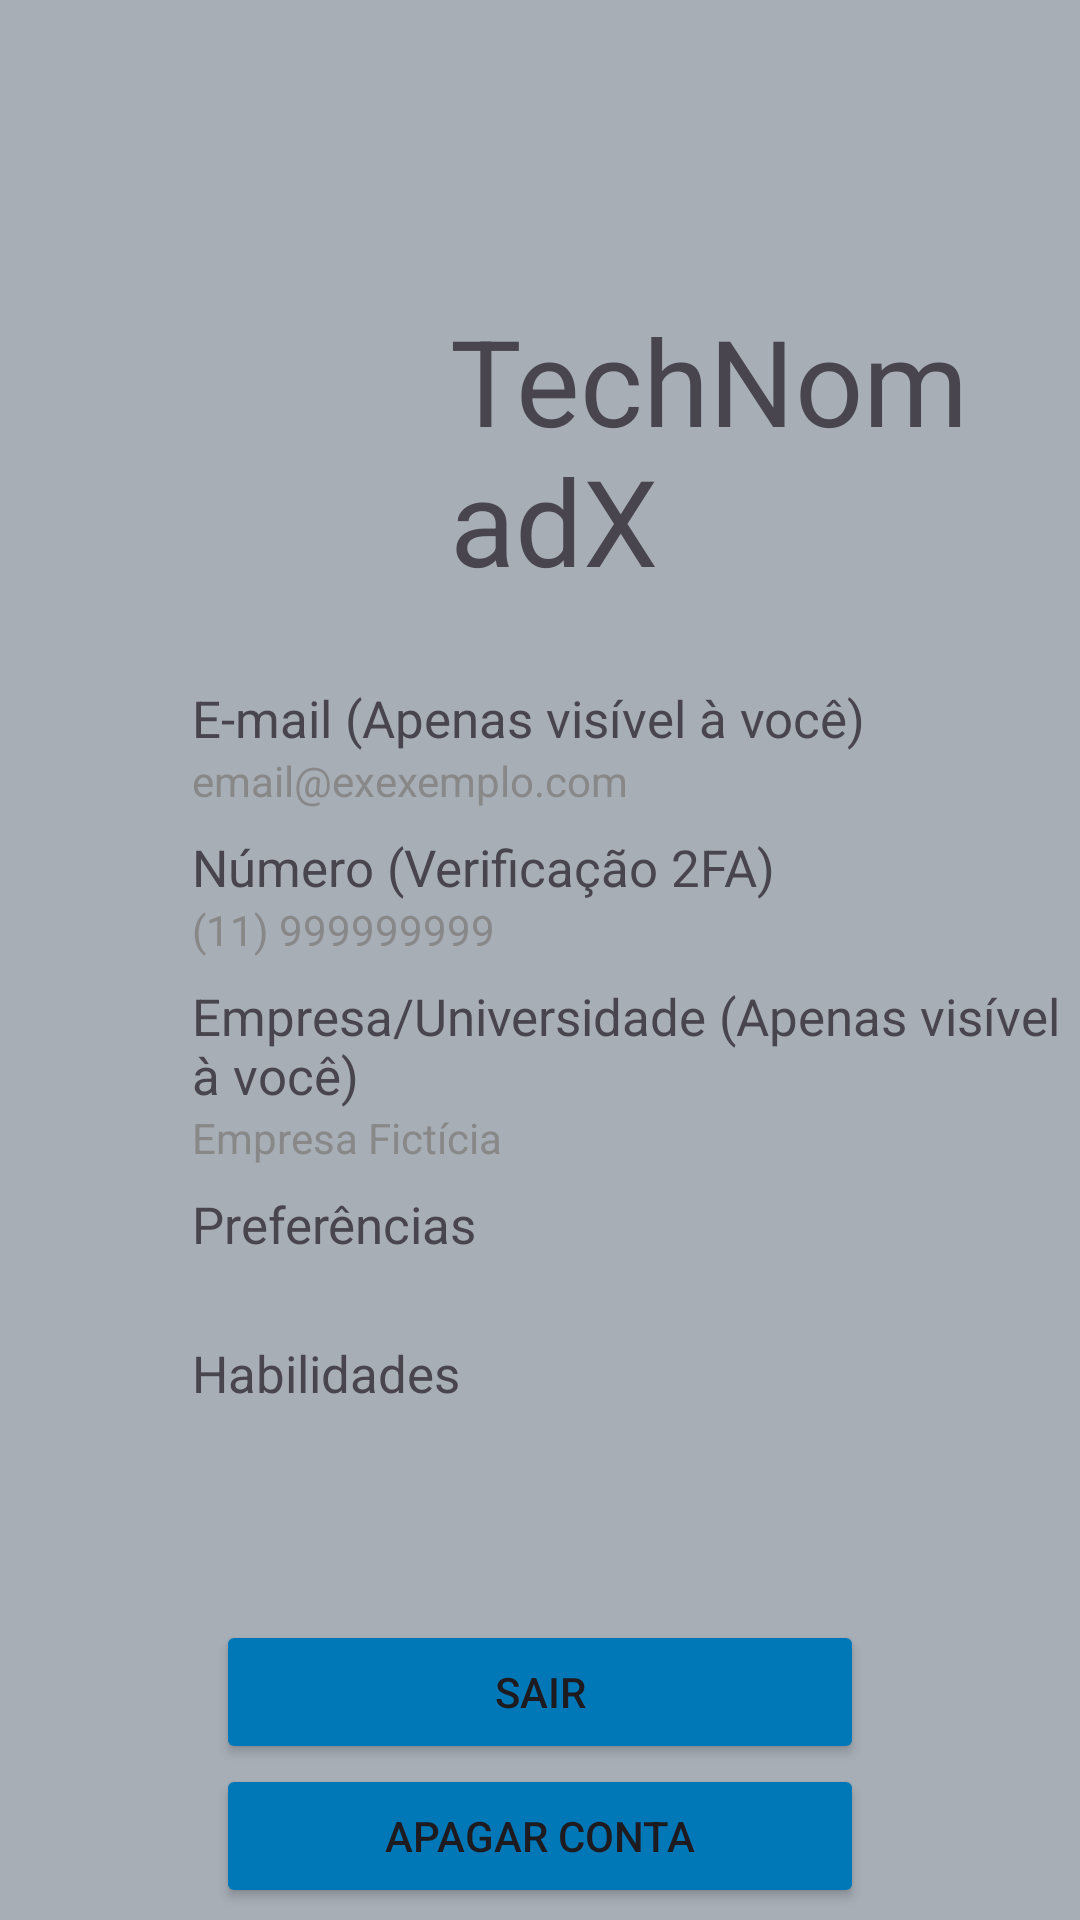

Produce the Android XML layout that renders to this screen, including the resource entries it uses.
<!-- AndroidManifest.xml: application theme Theme.PlataformaProfissionalAnonima -->
<!-- res/layout/fragment_profile.xml -->
<androidx.constraintlayout.widget.ConstraintLayout xmlns:android="http://schemas.android.com/apk/res/android"
    xmlns:app="http://schemas.android.com/apk/res-auto"
    xmlns:tools="http://schemas.android.com/tools"
    android:id="@+id/profile_fragment_layout"
    android:layout_width="match_parent"
    android:layout_height="match_parent"
    tools:context=".ui.profile.ProfileFragment"
    android:background="@color/bg_main_grey"
    android:fitsSystemWindows="true">

    <LinearLayout
        android:id="@+id/user_layout"
        android:layout_width="match_parent"
        android:layout_height="wrap_content"
        android:layout_marginHorizontal="20dp"
        android:layout_marginTop="80dp"
        android:orientation="horizontal"
        app:layout_constraintTop_toTopOf="parent">

        <com.google.android.material.imageview.ShapeableImageView
            android:id="@+id/img_user"
            android:layout_width="120dp"
            android:layout_height="120dp"
            android:layout_marginEnd="10dp"
            android:scaleType="centerCrop"
            android:src="@drawable/img_user"
            app:shapeAppearanceOverlay="@style/CircleImage" />

        <TextView
            android:id="@+id/tv_username"
            android:layout_width="match_parent"
            android:layout_height="wrap_content"
            android:layout_marginVertical="20dp"
            android:maxLength="10"
            android:text="@string/tv_user_tittle"
            android:textSize="40sp" />
    </LinearLayout>

    <LinearLayout
        android:id="@+id/layout_infos"
        android:layout_width="match_parent"
        android:layout_height="wrap_content"
        android:orientation="vertical"
        android:paddingStart="64dp"
        app:layout_constraintTop_toBottomOf="@id/user_layout"
        app:layout_constraintStart_toStartOf="parent"
        app:layout_constraintEnd_toEndOf="parent">

        <TextView
            android:id="@+id/tv_email_label"
            android:layout_width="wrap_content"
            android:layout_height="wrap_content"
            android:layout_marginTop="8dp"
            android:text="@string/tv_email_desc"
            android:textSize="17sp" />

        <TextView
            android:id="@+id/tv_email"
            android:layout_width="wrap_content"
            android:layout_height="wrap_content"
            android:text="email@exexemplo.com"
            android:textColor="#888888"
            android:textSize="14sp" />

        <TextView
            android:id="@+id/tv_number_desc"
            android:layout_width="wrap_content"
            android:layout_height="wrap_content"
            android:layout_marginTop="8dp"
            android:text="@string/tv_number_desc"
            android:textSize="17sp" />

        <TextView
            android:id="@+id/tv_number"
            android:layout_width="wrap_content"
            android:layout_height="wrap_content"
            android:text="(11) 999999999"
            android:textColor="#888888"
            android:textSize="14sp" />

        <TextView
            android:id="@+id/tv_company_desc"
            android:layout_width="wrap_content"
            android:layout_height="wrap_content"
            android:layout_marginTop="8dp"
            android:text="@string/tv_company_desc"
            android:textSize="17sp" />

        <TextView
            android:id="@+id/tv_company"
            android:layout_width="wrap_content"
            android:layout_height="wrap_content"
            android:text="Empresa Fictícia"
            android:textColor="#888888"
            android:textSize="14sp" />

        <TextView
            android:id="@+id/tv_preferences_desc"
            android:layout_width="wrap_content"
            android:layout_height="wrap_content"
            android:layout_marginTop="8dp"
            android:text="@string/tv_preferences_desc"
            android:textSize="17sp" />

        <TextView
            android:id="@+id/tv_preferences"
            android:layout_width="wrap_content"
            android:layout_height="wrap_content"
            android:text=""
            android:textColor="#888888"
            android:textSize="14sp" />

        <TextView
            android:id="@+id/tv_skills_desc"
            android:layout_width="wrap_content"
            android:layout_height="wrap_content"
            android:layout_marginTop="8dp"
            android:text="@string/tv_skills_desc"
            android:textSize="17sp" />

        <TextView
            android:id="@+id/tv_skills"
            android:layout_width="wrap_content"
            android:layout_height="wrap_content"
            android:text=""
            android:textColor="#888888"
            android:textSize="14sp" />
    </LinearLayout>


    <Button
        android:id="@+id/btn_logout"
        android:layout_width="0dp"
        android:layout_height="wrap_content"
        android:layout_gravity="center"
        android:backgroundTint="@color/bg_buttons"
        android:text="@string/bt_logout"
        app:layout_constraintBottom_toBottomOf="parent"
        app:layout_constraintEnd_toEndOf="parent"
        app:layout_constraintStart_toStartOf="parent"
        app:layout_constraintTop_toBottomOf="@id/layout_infos"
        app:layout_constraintWidth_percent="0.6" />

    <Button
        android:id="@+id/button"
        android:layout_width="0dp"
        app:layout_constraintWidth_percent="0.6"
        android:layout_height="wrap_content"
        android:layout_gravity="center"
        android:text="@string/bt_delete"
        app:layout_constraintTop_toBottomOf="@id/btn_logout"
        app:layout_constraintEnd_toEndOf="parent"
        app:layout_constraintStart_toStartOf="parent"
        android:layout_marginBottom="80dp"
        android:backgroundTint="@color/bg_buttons" />
</androidx.constraintlayout.widget.ConstraintLayout>
<!-- resources referenced by this layout -->
<resources>
  <color name="bg_buttons">#0077b6</color>
  <color name="bg_main_grey">#A7AEB6</color>
  <string name="bt_delete">Apagar conta</string>
  <string name="bt_logout">Sair</string>
  <string name="tv_company_desc">Empresa/Universidade (Apenas visível à você)</string>
  <string name="tv_email_desc">E-mail (Apenas visível à você)</string>
  <string name="tv_number_desc">Número (Verificação 2FA) </string>
  <string name="tv_preferences_desc">Preferências</string>
  <string name="tv_skills_desc">Habilidades</string>
  <string name="tv_user_tittle">TechNomadX</string>
  <style name="CircleImage" parent="">
          <item name="cornerFamily">rounded</item>
          <item name="cornerSize">50%</item>
      </style>
  <style name="Theme.PlataformaProfissionalAnonima" parent="Base.Theme.PlataformaProfissionalAnonima" />
  <style name="Base.Theme.PlataformaProfissionalAnonima" parent="Theme.Material3.DayNight.NoActionBar">
          
          
      </style>
</resources>
